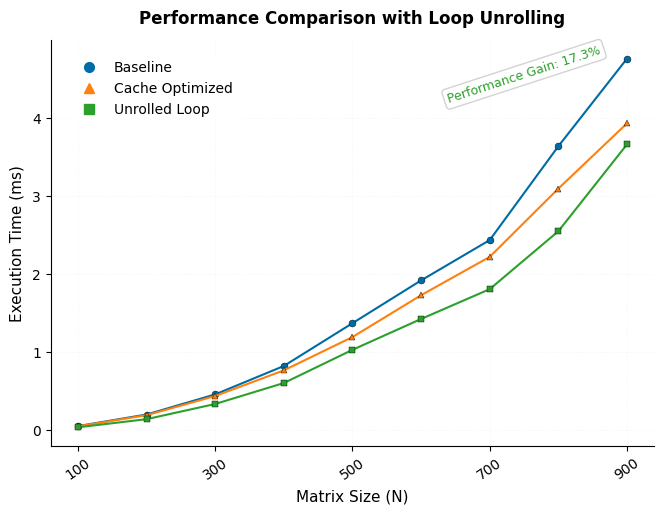

This chart was generated by the following Python code:
import matplotlib.pyplot as plt
import pandas as pd
import numpy as np


plt.rcParams.update({
    'font.family': 'Times New Roman',
    'font.size': 10,
    'axes.labelsize': 11,
    'axes.titlesize': 12,
    'axes.linewidth': 0.8,
    'grid.color': '#D3D3D3',
    'grid.linestyle': ':',
    'grid.linewidth': 0.5,
    'savefig.dpi': 600,
    'savefig.bbox': 'tight'
})


data = {
    "Group2": {
        "N": [100, 200, 300, 400, 500, 600, 700, 800, 900],
        "common": [0.05064, 0.199102, 0.457049, 0.821042, 1.36919, 1.9177, 2.43425, 3.6368, 4.75876],
        "cache_improve": [0.048206, 0.190763, 0.436359, 0.764997, 1.19199, 1.72783, 2.21932, 3.09371, 3.92989],
        "unroll":[0.035159,0.139565,0.334223, 0.602684,1.02809,1.42339,1.80553,2.54792,3.66033]
    }
}

fig, ax = plt.subplots(figsize=(7, 5.5)) 


colors = {
    'common': '#006BA4',      
    'cache_improve': '#FF800E', 
    'unroll': '#2CA02C'       
}


markers = {
    'common': 'o',       
    'cache_improve': '^',  
    'unroll': 's'         
}


group_name = "Group2"
group_data = data[group_name]
df = pd.DataFrame(group_data)


for col in ['common', 'cache_improve', 'unroll']:
    ax.plot(df['N'], df[col], 
            marker=markers[col],
            markersize=5,
            linewidth=1.5,
            color=colors[col],
            markeredgecolor='k',
            markeredgewidth=0.3,
            linestyle='-',
            zorder=3)  


ax.set_xlabel('Matrix Size (N)', labelpad=5)
ax.set_ylabel('Execution Time (ms)', labelpad=5)
ax.set_title('Performance Comparison with Loop Unrolling', pad=12, fontweight='bold')


ax.set_xticks(df['N'][::2])  
ax.tick_params(axis='x', rotation=35)
ax.grid(True, alpha=0.3)

ax.ticklabel_format(axis='y', style='sci', scilimits=(0,0))
ax.yaxis.get_offset_text().set_fontsize(9)


ax.spines[['top', 'right']].set_visible(False)


legend_elements = [
    plt.Line2D([0], [0], marker=markers['common'], color=colors['common'],
               label='Baseline', markersize=7, linewidth=0),
    plt.Line2D([0], [0], marker=markers['cache_improve'], color=colors['cache_improve'],
               label='Cache Optimized', markersize=7, linewidth=0),
    plt.Line2D([0], [0], marker=markers['unroll'], color=colors['unroll'],
               label='Unrolled Loop', markersize=7, linewidth=0)
]

ax.legend(handles=legend_elements,
          loc='upper left',
          frameon=True,
          framealpha=0.95,
          edgecolor='#FFFFFF',
          bbox_to_anchor=(0.02, 0.98))


ax.text(750, 4.2, 'Performance Gain: 17.3%', rotation=18, 
        fontsize=9, color=colors['unroll'], ha='center',
        bbox=dict(facecolor='white', edgecolor='#D3D3D3', boxstyle='round'))


plt.tight_layout(pad=2)


plt.savefig('Group2_Full_Comparison.png', format='png', dpi=600)
plt.show()